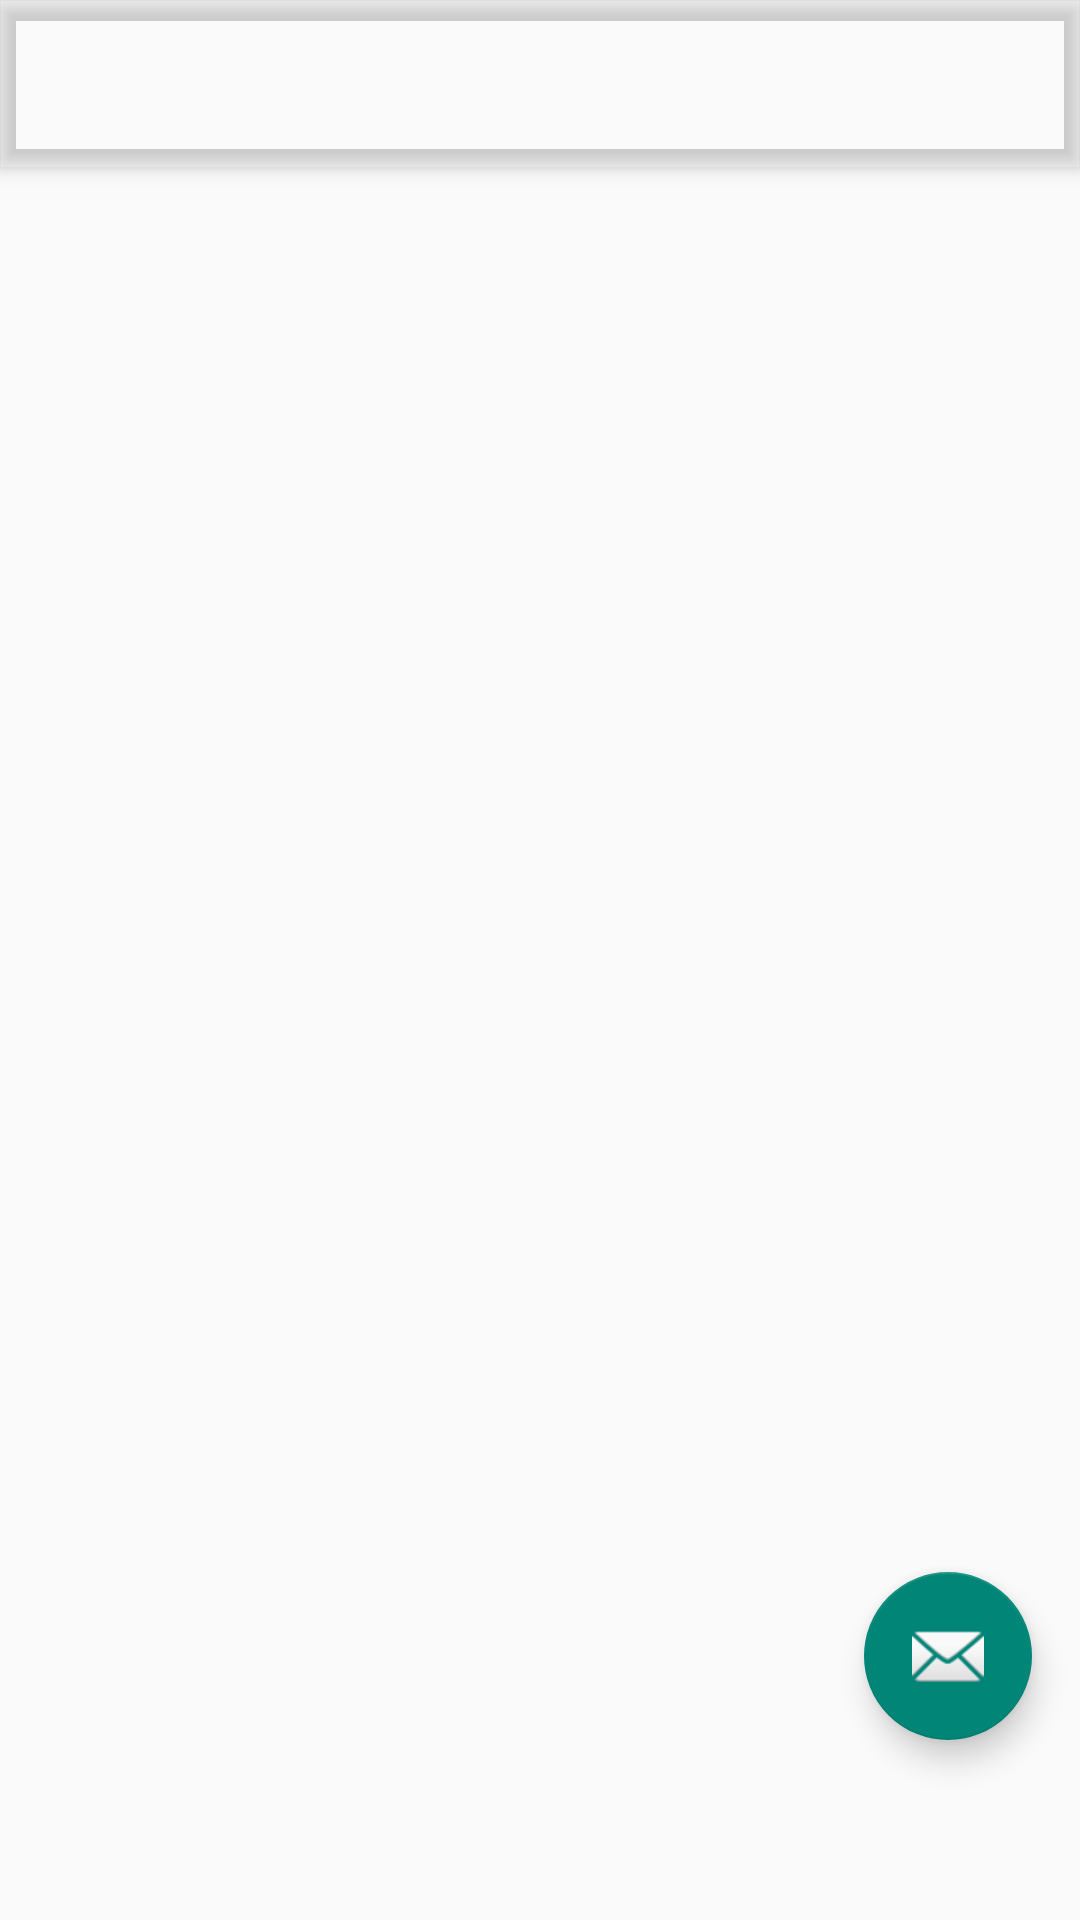

The Android layout XML behind this screen, and the referenced resources:
<!-- AndroidManifest.xml: application theme Theme.SalesAssist -->
<!-- res/layout/app_bar_main.xml -->
<?xml version="1.0" encoding="utf-8"?>
<androidx.coordinatorlayout.widget.CoordinatorLayout xmlns:android="http://schemas.android.com/apk/res/android"
    xmlns:app="http://schemas.android.com/apk/res-auto"
    xmlns:tools="http://schemas.android.com/tools"
    android:layout_width="match_parent"
    android:layout_height="match_parent"
    tools:context=".activities.MainActivity">

    <com.google.android.material.appbar.AppBarLayout
        android:layout_width="match_parent"
        android:layout_height="wrap_content"
        android:theme="@style/Theme.SalesAssist.AppBarOverlay">

        <androidx.appcompat.widget.Toolbar
            android:id="@+id/toolbar"
            android:layout_width="match_parent"
            android:layout_height="?attr/actionBarSize"
            android:background="?attr/colorPrimary"
            app:popupTheme="@style/Theme.SalesAssist.PopupOverlay" />

    </com.google.android.material.appbar.AppBarLayout>



    <com.google.android.material.floatingactionbutton.FloatingActionButton
        android:id="@+id/fab"
        android:layout_width="wrap_content"
        android:layout_height="wrap_content"
        android:layout_gravity="bottom|end"
        android:layout_marginEnd="16dp"
        android:layout_marginBottom="60dp"
        app:srcCompat="@android:drawable/ic_dialog_email" />

</androidx.coordinatorlayout.widget.CoordinatorLayout>
<!-- resources referenced by this layout -->
<resources>
  <style name="Theme.SalesAssist.AppBarOverlay" parent="ThemeOverlay.AppCompat.Dark.ActionBar" />
  <style name="Theme.SalesAssist.PopupOverlay" parent="ThemeOverlay.AppCompat.Light" />
  <style name="Theme.SalesAssist" parent="Theme.AppCompat.Light.DarkActionBar">
          
          <item name="colorPrimary">@color/main_dark_color</item>
          <item name="colorPrimaryVariant">@color/main_color</item>
          <item name="colorOnPrimary">@color/teal_200</item>
          
          <item name="colorSecondary">@color/main_color</item>
          <item name="colorSecondaryVariant">@color/teal_700</item>
          <item name="colorOnSecondary">@color/black</item>
          
          <item name="android:statusBarColor" tools:targetApi="l">@color/main_color</item>
          
      </style>
  <color name="main_color">#1296c6</color>
  <color name="teal_200">#FF03DAC5</color>
  <color name="teal_700">#FF018786</color>
  <color name="black">#FF000000</color>
</resources>
